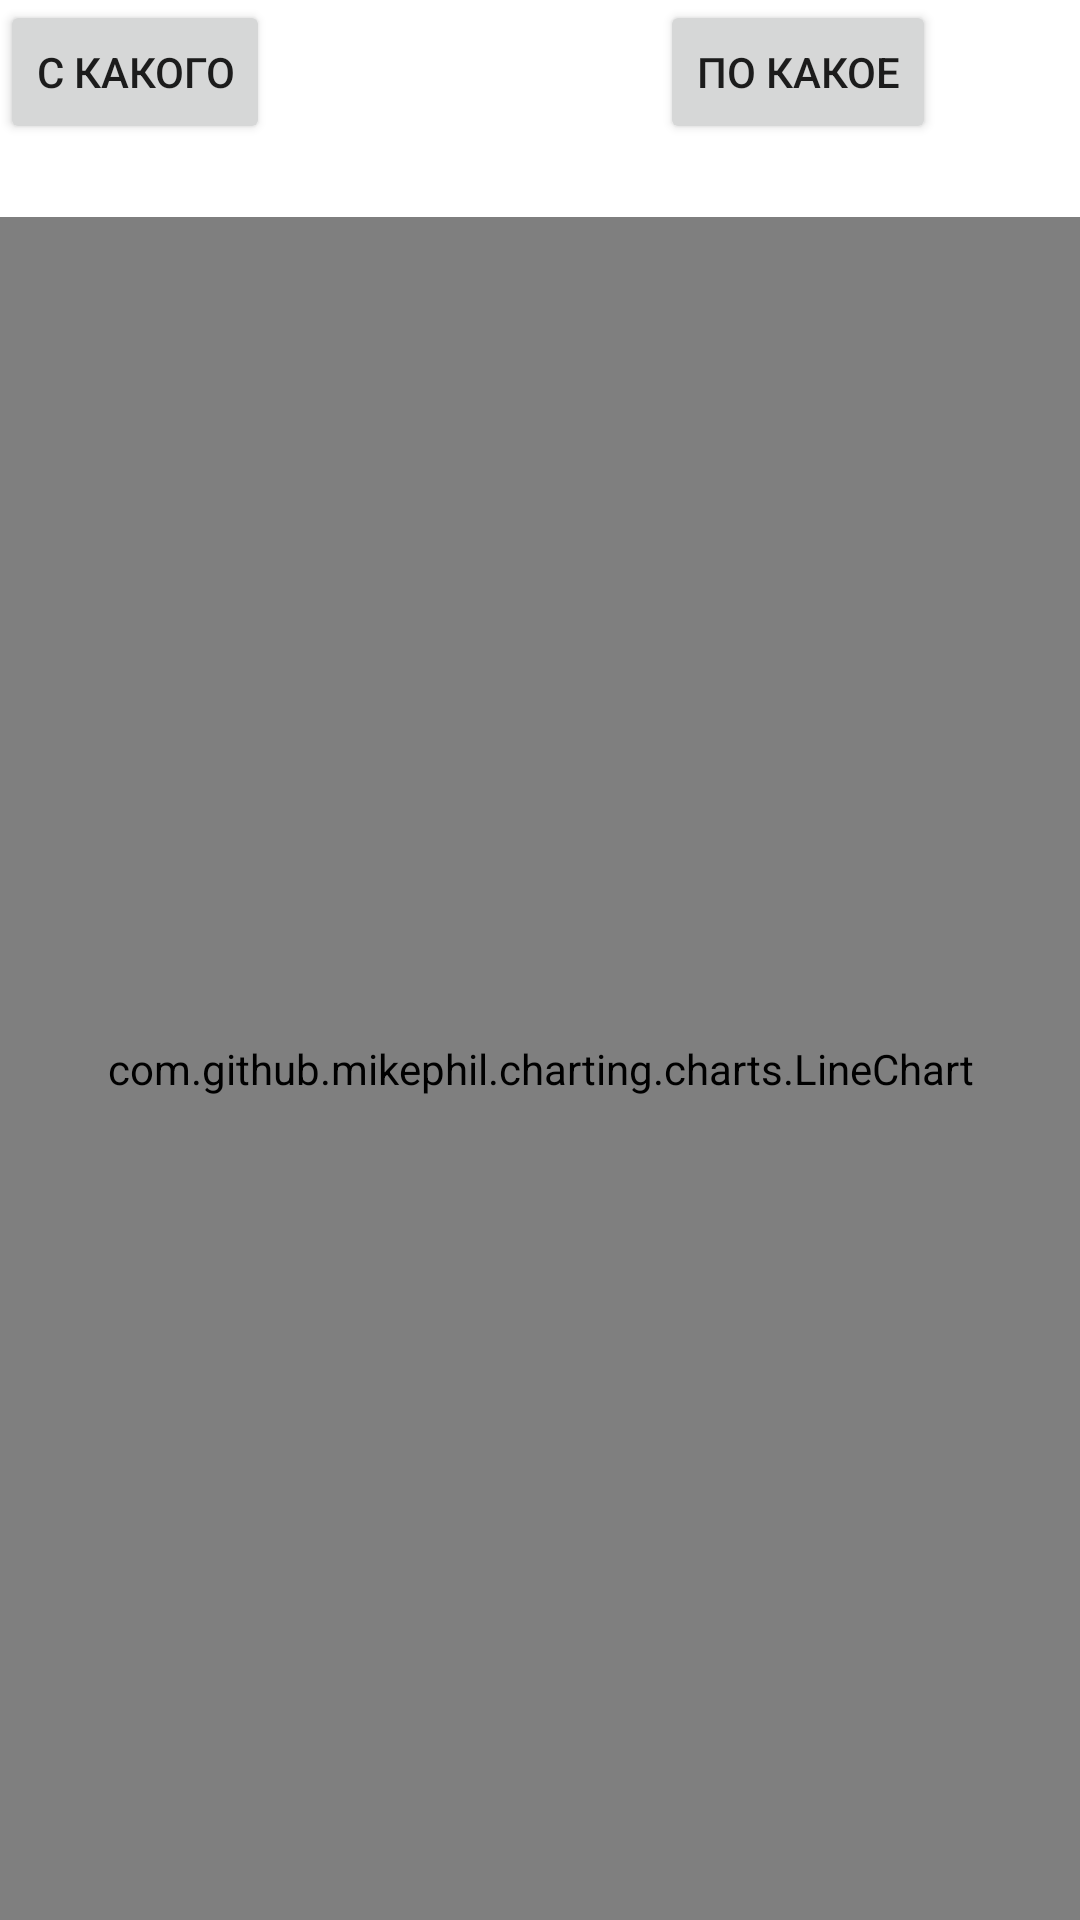

Here is an Android app screen rendered from its layout file. Give the layout XML and the strings, colors and styles it references.
<!-- AndroidManifest.xml: application theme AppTheme -->
<!-- res/layout/linechart_graph.xml -->
<?xml version="1.0" encoding="utf-8"?>
<RelativeLayout xmlns:android="http://schemas.android.com/apk/res/android"
    android:layout_width="match_parent"
    android:layout_height="match_parent"
    android:orientation="vertical"
    android:theme="@style/AppTheme">

    <RelativeLayout
        android:layout_width="match_parent"
        android:layout_height="wrap_content"
        android:id="@+id/relativeLayout4">
        <Button
            android:layout_width="wrap_content"
            android:layout_height="wrap_content"
            android:text="@string/get_first_date"
            android:id="@+id/get_first_date"
            android:layout_alignParentTop="true"
            android:layout_alignParentLeft="true"
            android:layout_alignParentStart="true" />

        <Button
            android:layout_width="wrap_content"
            android:layout_height="wrap_content"
            android:text="@string/get_second_date"
            android:id="@+id/get_second_date"
            android:layout_alignParentTop="true"
            android:layout_alignParentRight="true"
            android:layout_alignParentEnd="true"
            android:layout_marginRight="48dp"
            android:layout_marginEnd="48dp" />

        <TextView
            android:layout_width="wrap_content"
            android:layout_height="wrap_content"
            android:textAppearance="?android:attr/textAppearanceMedium"
            android:id="@+id/textView11"
            android:text="@string/label_first"
            android:layout_alignTop="@+id/textView12"
            android:layout_alignParentLeft="true"
            android:layout_alignParentStart="true" />

        <TextView
            android:layout_width="wrap_content"
            android:layout_height="wrap_content"
            android:textAppearance="?android:attr/textAppearanceMedium"
            android:text="@string/label_second"
            android:id="@+id/textView12"
            android:layout_below="@+id/get_second_date"
            android:layout_alignLeft="@+id/get_second_date"
            android:layout_alignStart="@+id/get_second_date" />


    </RelativeLayout>
    <RelativeLayout
        android:layout_width="590dp"
        android:layout_height="match_parent"
        android:layout_below="@+id/relativeLayout4">
        <com.github.mikephil.charting.charts.LineChart
            android:id="@+id/chart"
            android:layout_width="match_parent"
            android:layout_height="match_parent" />
    </RelativeLayout>
</RelativeLayout>
<!-- resources referenced by this layout -->
<resources>
  <string name="get_first_date">С какого</string>
  <string name="get_second_date">По какое</string>
  <string name="label_first" />
  <string name="label_second" />
</resources>
